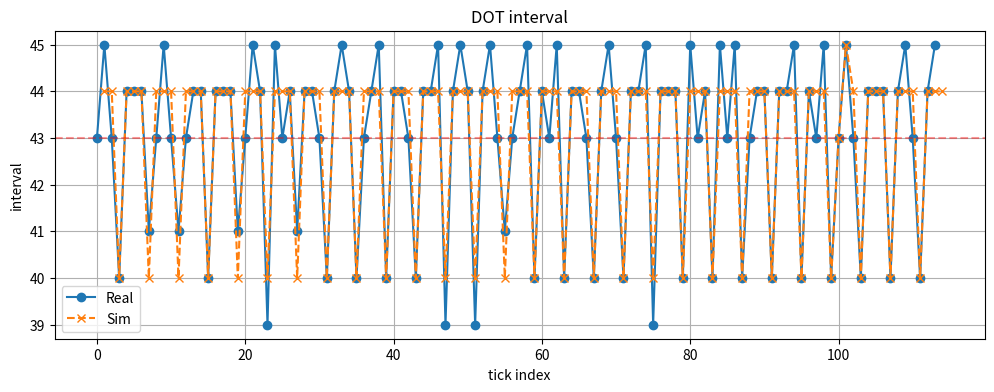

This figure's Python source:
import numpy as np
import matplotlib.pyplot as plt

# --------- 输入数据 ---------
# 所有会刷新DOT的帧（无我无剑）
refresh_times = [
21,43,65,86,129,150,172,215,258,279,300,343,364,385,406,428,516,558,579,600,622,
643,664,707,749,814,857,880,901,922,964,985,1007,1049,1134,1156,1178,1199,1220,
1241,1306,1348,1369,1390,1411,1432,1454,1519,1562,1584,1605,1626,1647,1669,1690,
1753,1817,1859,1882,1903,1925,1967,1989,2010,2052,2138,2181,2202,2224,2246,2268,
2334,2377,2398,2419,2441,2462,2483,2547,2590,2611,2632,2653,2674,2695,2758,2824,
2867,2890,2911,2933,2975,2996,3018,3146,3168,3189,3210,3231,3252,3274,3339,3382,
3403,3424,3445,3466,3487,3552,3594,3616,3638,3660,3681,3702,3723,3787,3852,3894,
3917,3938,3960,4002,4023,4044,4175,4196,4217,4238,4259,4281,4302,4408,4429,4450,
4471,4492,4513,4576,4642,4684,4727,4748,4769,4790,4833,4855,4876,4897
]

# 真实DOT tick帧（用于对比）
dot_real = [
66,109,154,197,237,281,325,369,410,453,498,541,582,625,669,713,753,797,841,885,
926,969,1014,1058,1097,1142,1185,1229,1270,1314,1358,1401,1441,1485,1530,1574,1614,
1657,1701,1746,1786,1830,1874,1917,1957,2001,2045,2090,2129,2173,2218,2262,2301,
2345,2390,2433,2474,2517,2561,2606,2646,2690,2733,2778,2818,2862,2906,2949,2989,
3033,3078,3121,3161,3205,3249,3294,3333,3377,3421,3465,3505,3550,3593,3637,3677,
3722,3765,3810,3850,3893,3937,3981,4021,4065,4109,4154,4194,4238,4281,4326,4366,
4409,4454,4497,4537,4581,4625,4669,4709,4753,4798,4841,4881,4925,4970
]

# --------- 参数 ---------
P = 43
TICKS_TOTAL = 8
scan_pattern = [4,4,4,4]    # 可调，多放几个3更容易出39
reset_countdown_on_refresh = False
refill_ticks_on_refresh    = True

# --------- 模拟函数 ---------
def simulate(period, ticks_total, start_frame, refresh_list, pattern):
    refresh_list = sorted(refresh_list)
    refresh_idx  = 0
    countdown    = period
    ticks_left   = ticks_total
    frame        = start_frame
    tick_frames  = []
    pat_i        = 0

    def do_scan(step, now):
        nonlocal countdown, ticks_left, tick_frames
        if ticks_left <= 0: 
            return
        countdown -= step
        while countdown <= 0 and ticks_left > 0:
            tick_frames.append(now)
            ticks_left -= 1
            countdown += period

    while len(tick_frames) < len(dot_real):  # 模拟同样多的tick
        step = pattern[pat_i % len(pattern)]
        pat_i += 1
        prev = frame
        frame += step

        # —— 处理区间内的刷新 —— 
        # 找所有 prev < r <= frame 的刷新帧
        while refresh_idx < len(refresh_list) and refresh_list[refresh_idx] <= frame:
            r = refresh_list[refresh_idx]
            if r > prev:  # 在本区间内
                # 先推进到 r
                do_scan(r - prev, r)
                prev = r
                # 刷新：补发已到的tick后，再补满/重置
                if refill_ticks_on_refresh:
                    ticks_left = ticks_total
                if reset_countdown_on_refresh:
                    countdown = period
            refresh_idx += 1

        # 区间剩余再推进到 frame
        do_scan(frame - prev, frame)

        # 如果当前DOT耗尽，可以直接重新开始也行（看你逻辑）
        if ticks_left <= 0 and refresh_idx < len(refresh_list):
            # 等下一次刷新重开
            pass

    return np.array(tick_frames)



# --------- 运行 ---------
ticks_sim = simulate(P, TICKS_TOTAL, start_frame=min(dot_real)-1,
                     refresh_list=refresh_times,
                     pattern=scan_pattern)

# --------- 对比 ---------
real_iv = np.diff(dot_real)
sim_iv  = np.diff(ticks_sim[:len(dot_real)])

shift = 1
x_real = np.arange(len(real_iv))
x_sim  = np.arange(len(sim_iv)) + shift   # 整体右移

plt.figure(figsize=(12,4))
plt.plot(x_real, real_iv, 'o-', label='Real')
plt.plot(x_sim,  sim_iv,  'x--', label=f'Sim')
plt.axhline(P, ls='--', c='r', alpha=0.4)
plt.xlabel('tick index'); plt.ylabel('interval')
plt.title('DOT interval')
plt.legend(); plt.grid(True); plt.show()
